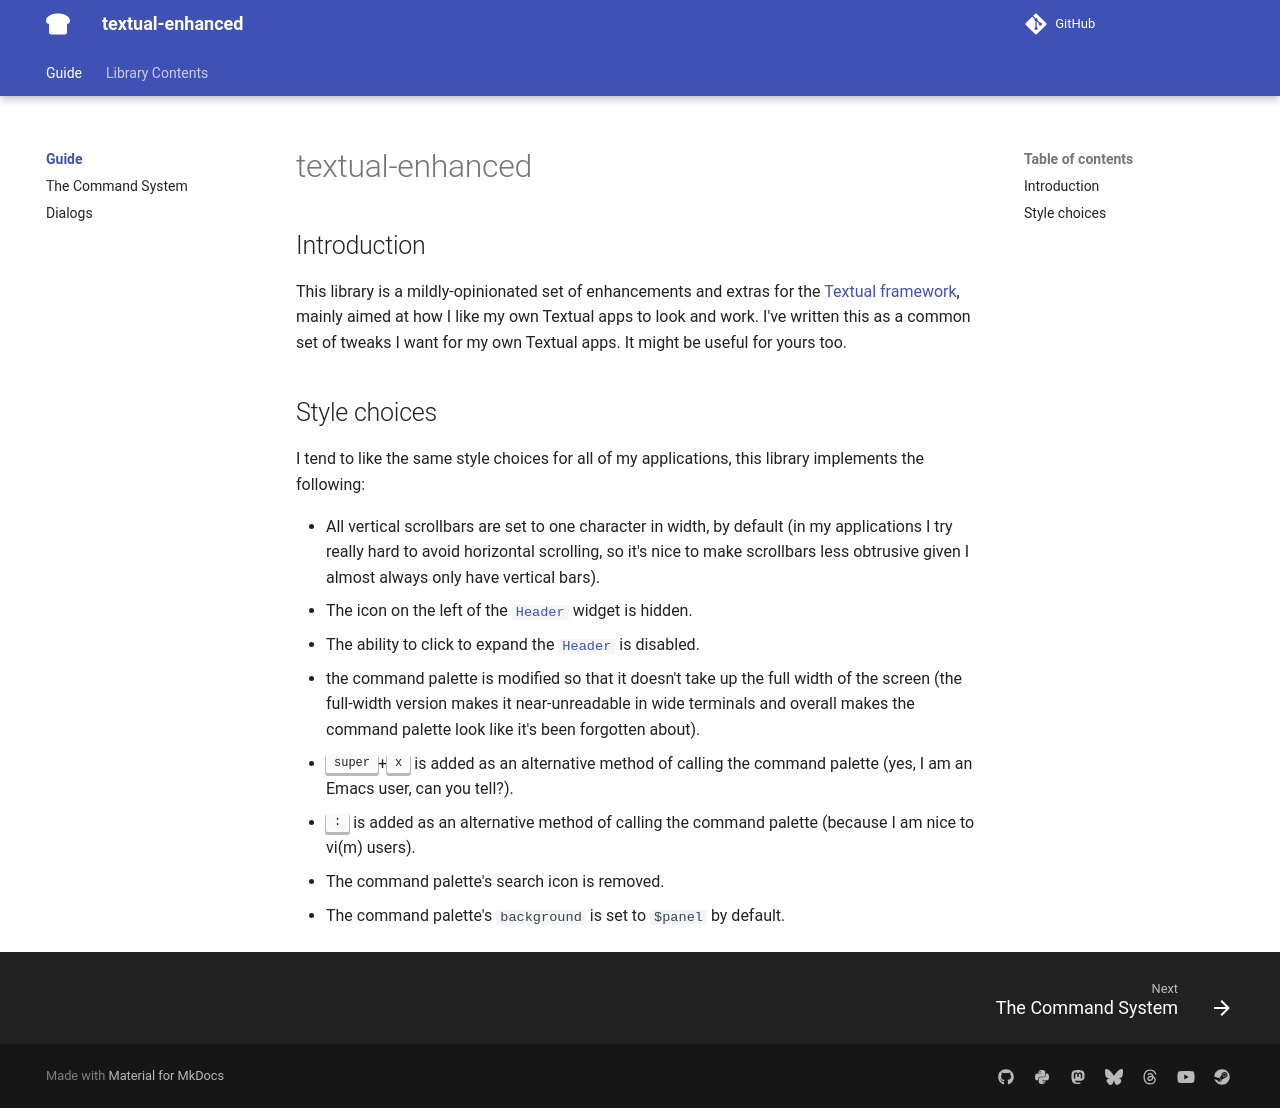

repository: davep/textual-enhanced · page: index.html · generator: mkdocs

# textual-enhanced

This library is a mildly-opinionated set of enhancements and extras for the
Textual framework, mainly aimed at how I like my own Textual apps to look
and work. I've written this as a common set of tweaks I want for my own
Textual apps. It might be useful for yours too.

See [the online documentation](https://textual-enhanced.davep.dev/) for more
background and details.

[//]: # (README.md ends here)
